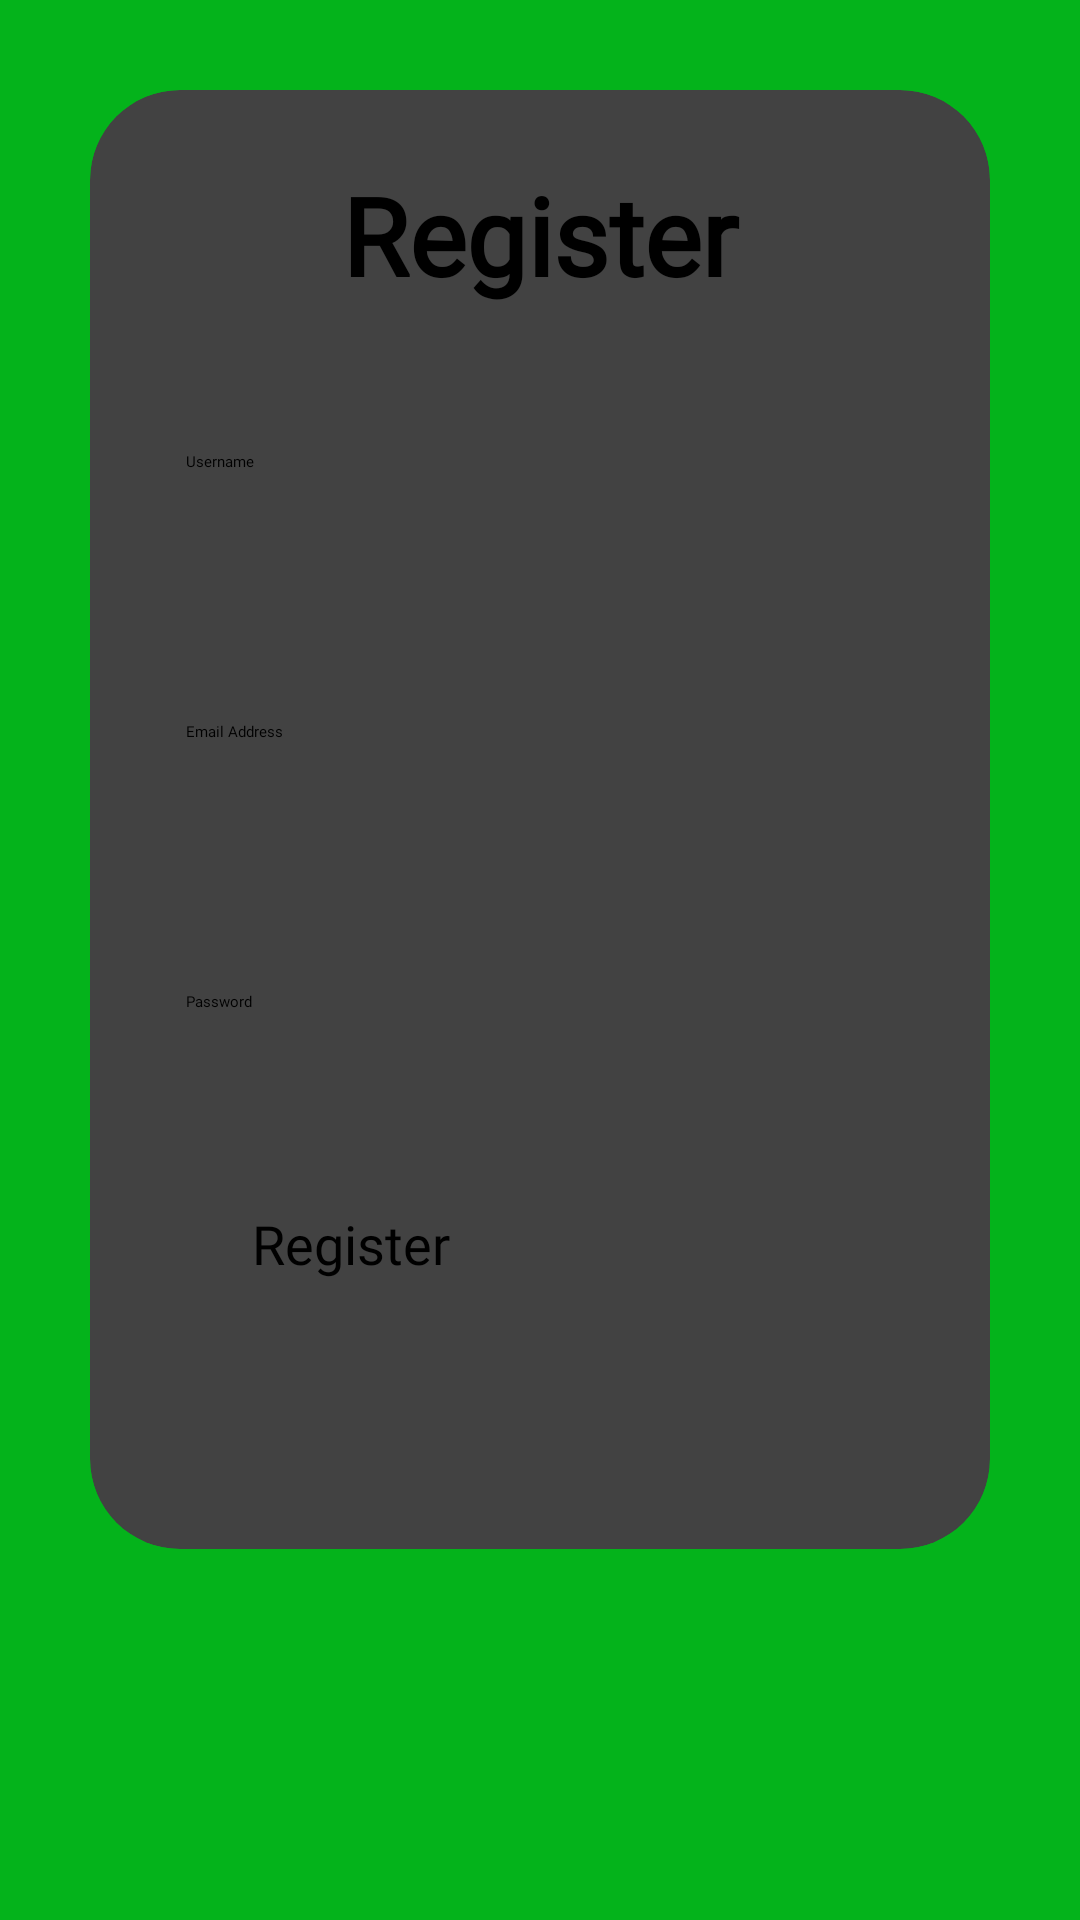

Android layout source for this screen:
<!-- AndroidManifest.xml: application theme Theme.BinBuddy -->
<!-- res/layout/activity_register.xml -->
<?xml version="1.0" encoding="utf-8"?>
<LinearLayout
    xmlns:android="http://schemas.android.com/apk/res/android"
    xmlns:app="http://schemas.android.com/apk/res-auto"
    xmlns:tools="http://schemas.android.com/tools"
    android:layout_width="match_parent"
    android:layout_height="match_parent"
    android:orientation="vertical"
    android:layout_gravity="center"
    android:background="@color/accent"
    tools:context=".Register">

    <androidx.cardview.widget.CardView
        android:layout_width="match_parent"
        android:layout_height="wrap_content"
        android:layout_margin="30dp"
        app:cardCornerRadius="30dp"
        app:cardElevation="20dp">

        <LinearLayout
            android:layout_width="match_parent"
            android:layout_height="wrap_content"
            android:orientation="vertical"
            android:layout_gravity="center_horizontal"
            android:padding="24dp">

            <TextView
                android:layout_width="match_parent"
                android:layout_height="wrap_content"
                android:text="Register"
                android:fontFamily="@font/montserrat_r"
                android:id="@+id/RegisterText"
                android:textSize="36sp"
                android:textAlignment="center"
                android:textStyle="bold" />

            <EditText
                android:id="@+id/edit_reg_user"
                android:layout_width="match_parent"
                android:layout_height="50dp"
                android:layout_marginTop="40dp"
                android:drawableLeft="@drawable/ic_user"
                android:drawablePadding="8dp"
                android:fontFamily="@font/montserrat_r"
                android:hint="Username"
                android:inputType="text"
                android:padding="8dp"
                android:textColorHighlight="@color/accent" />

            <EditText
                android:id="@+id/edit_reg_email"
                android:layout_width="match_parent"
                android:layout_height="50dp"
                android:layout_marginTop="40dp"
                android:drawableLeft="@drawable/ic_user"
                android:drawablePadding="8dp"
                android:fontFamily="@font/montserrat_r"
                android:hint="Email Address"
                android:inputType="textEmailAddress"
                android:padding="8dp"
                android:textColorHighlight="@color/accent" />

            <EditText
                android:id="@+id/edit_reg_password"
                android:layout_width="match_parent"
                android:layout_height="50dp"
                android:layout_marginTop="40dp"
                android:drawableLeft="@drawable/ic_password"
                android:drawablePadding="8dp"
                android:hint="Password"
                android:padding="8dp"
                android:inputType="textPassword"
                android:fontFamily="@font/montserrat_r"
                android:textColorHighlight="@color/accent"/>

            <Button
                android:id="@+id/btn_register"
                android:layout_width="match_parent"
                android:layout_height="60dp"
                android:text="Register"
                android:fontFamily="@font/montserrat_r"
                android:textSize="18sp"
                android:layout_margin="30dp"
                android:backgroundTint="@color/accent" />

            <ProgressBar
                android:id="@+id/progress_bar"
                android:layout_width="wrap_content"
                android:layout_height="wrap_content"
                android:layout_gravity="center"
                android:visibility="gone"/> 

        </LinearLayout>
    </androidx.cardview.widget.CardView>

</LinearLayout>
<!-- resources referenced by this layout -->
<resources>
  <color name="accent">#04B31B</color>
</resources>
